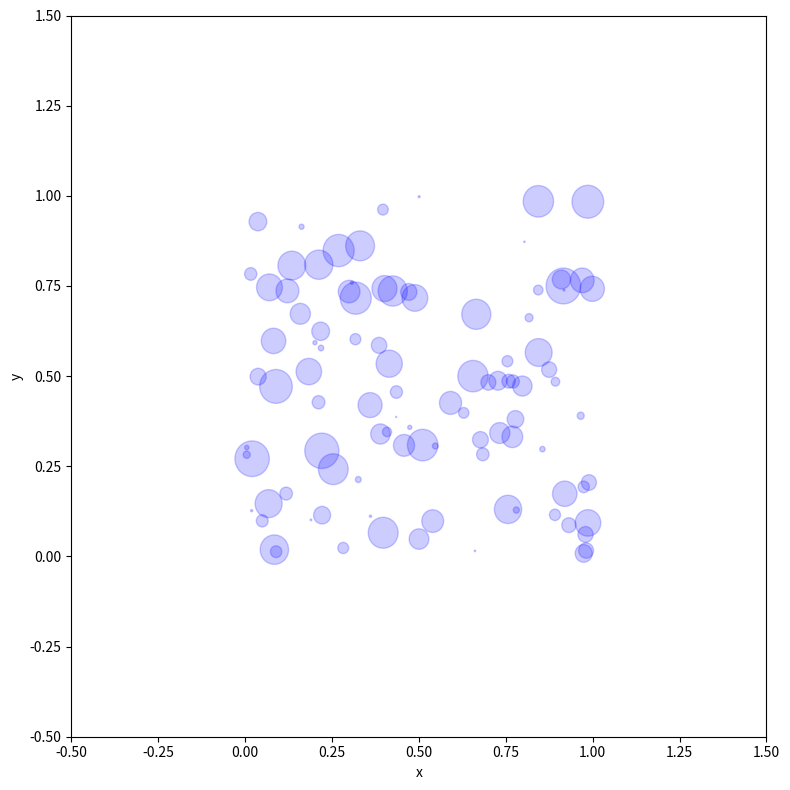
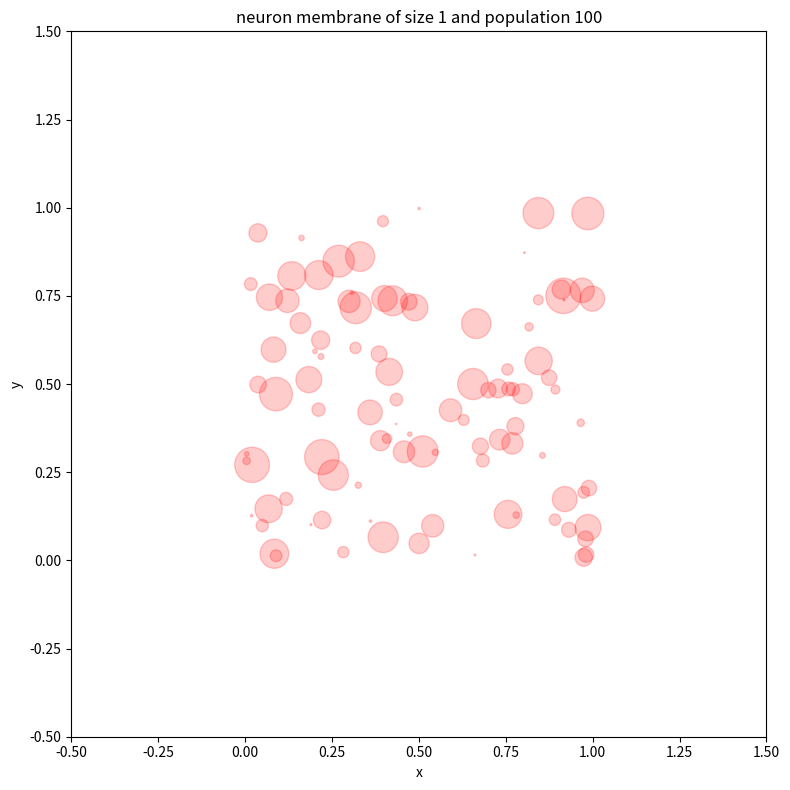

Python code for these plots, in order:
#!/usr/bin/env python

""" This is the implementaion of the model in Python """

import numpy as np
from matplotlib import pyplot as plt
from matplotlib.animation import FuncAnimation
from scipy.spatial.distance import squareform, pdist


class NeuralNetwork:
    """ the neural network model """
    def __init__(self, size=1, neuron_population: int=100, tau: float=0.01,
            f0: float=0.01, f_sat: float=2, g: float=500, k: float=10 ** -6,
            timestep: float=0.001) -> None:
        self.size = size    # the size of the area of the square canvas
        self.num = neuron_population    # the population of the neuron in canvas
        self.dim = 2        # dimension of the canvas
        # hash table to store data of neurons: x, y, z, radius, fired
        # x -> float
        # y -> float
        # z -> float
        # radius -> float
        # f_i -> float
        self.neurons = np.recarray((self.num,),
            dtype=[('x', float), ('y', float), ('z', float), ('radius', float),
                ('f_i', float)])

        self.neurons['x'] = np.random.random(size=self.num) * self.size      # random initial position for the neuron in the canvas
        self.neurons['y'] = np.random.random(size=self.num) * self.size      # random initial position for the neuron in the canvas

        if self.dim == 3:
            self.neurons['z'] = np.random.random(size=self.num) * self.size      # random initial position for the neuron in the canvas
        else:
            self.neurons['z'] = np.zeros(shape=self.num)    # all zero z-axis

        self.neurons['radius'] = np.random.random(size=self.num) * 0.05 * self.size    # list of neuron radii as disks (2D) or spheres (3D)
        pos = np.vstack((np.vstack((self.neurons['x'], self.neurons['y'])), self.neurons['z']))
        self.dist_mat = squareform(pdist(pos.T))     # distance matrix of the neurons
        self.mutual_area = self.calc_mutual_area()      # calculate mutual area of disks(2D) or volume of spheres (3D)

        self.f0 = f0        # f0 (Hz)
        self.neurons['f_i'] = f0    # initial firing rate
        self.f_sat = f_sat      # f_sat (Hz)

        self.fired = np.zeros(self.num, dtype=bool)     # see if neurons are fired
        self.tau = tau     # decay constant for firing rates
        self._h = timestep      # time step
        self.g = g            # correlation coefficient of mutual area (Hz)
        self.k = k
        self.f_sat = f_sat


    def update_fire_rate(self):
        """ update the firing rate of each neuron """
        # homogenious part
        self.neurons['f_i'] += (self.f0 - self.neurons['f_i']) / self.tau * self._h
        # inhomogenious part
        if np.sum(self.fired) > 0:  # if at least 1 neuron fired
            self.mutual_area = self.calc_mutual_area()  # update mutual area
            self.neurons['f_i'] += np.sum(self.mutual_area[self.fired]) * self.g    # inhomogenious increment of f_i
        else:
            pass


    def timestep(self):
        """ evolve the system one time step """
        # decide which neurons fire at this timestep
        self.fired = np.random.random(size=self.num) < self.neurons['f_i'] * self._h
        self.update_fire_rate()     # update fire rate
        self.neurons['radius'] += self.k * self._h   # homogenious increment
        self.neurons['radius'][self.fired] -= self.k / self.f_sat   # inhomogenious decrement

    @staticmethod
    def func(d, r1, r2) -> float:
        """ function for mutual area """
        if d < r1 + r2:     # have intersection
            if d < np.absolute(r1 - r2):    # one inside the other
                if r1 < r2:  # r1 is in r2
                    return np.pi * r2 ** 2
                else:
                    return np.pi * r1 ** 2
            else:
                part1 = r1 ** 2 * np.arccos((d*d + r1*r1 - r2*r2) / (2*d*r1))
                part2 = r2 ** 2 * np.arccos((d*d - r1*r1 + r2*r2) / (2*d*r2))
                part3 =  0.5 * np.sqrt((-d + r1 + r2) *\
                        (d - r1 + r2) * (d + r1 - r2) * (d + r1 + r2))
                return part1 + part2 - part3
        else:
            return 0

    def calc_mutual_area(self):
        """
        find the mutual area(2D) or volume (3D) of the neurons to find
        the interaction coefficients.
        """

        _mutual_area = np.zeros(shape=(self.num, self.num)) # initialize
        r1 = np.tile(self.neurons['radius'], (self.num, 1))      # matrix of radii
        r2 = r1.T           # transpose of radii as r2

        for i in range(self.num):
            for j in range(self.num):
                _mutual_area[i, j] = NeuralNetwork.func(self.dist_mat[i, j],
                        r1[i, j], r2[i, j])
        return _mutual_area


    def display(self, color):
        """ plot the neurons on the canvas as disks """
        # preparations
        r = self.neurons['radius']
        x = self.neurons['x']
        y = self.neurons['y']
        fig, ax = plt.subplots(figsize=(8, 8), tight_layout=True)

        neurons_circles = []
        for i in range(self.num):
            neurons_circles.append(plt.Circle(xy=(x[i], y[i]), radius=r[i],
                alpha=0.2, color=color))
            ax.add_patch(neurons_circles[i])

        ax.set_title(f"neuron membrane of size {self.size} and population {self.num}")
        ax.set_xlabel("x")
        ax.set_ylabel("y")
        ax.set_xlim(-0.5, self.size + 0.5)
        ax.set_ylim(-0.5, self.size + 0.5)
        plt.show()

    def animate_system(self, color):
        def animate(i):
            """ animate for FuncAnimation """
            for _ in range(10):
                self.timestep()

            r = self.neurons['radius']
            for ind in range(self.num):
                neurons_circles[ind].radius = r[ind]

            ax.set_title(f"step {i}, neuron population = {self.num}")

            return 0

        # preparations
        r = self.neurons['radius']
        x = self.neurons['x']
        y = self.neurons['y']
        fig, ax = plt.subplots(figsize=(8, 8), tight_layout=True)

        neurons_circles = []
        for i in range(self.num):
            neurons_circles.append(plt.Circle(xy=(x[i], y[i]), radius=r[i],
                alpha=0.2, color=color))
            ax.add_patch(neurons_circles[i])

        # ax.set_title(f"neuron membrane of size {self.size} and population {self.num}")
        ax.set_xlabel("x")
        ax.set_ylabel("y")
        ax.set_xlim(-0.5, self.size + 0.5)
        ax.set_ylim(-0.5, self.size + 0.5)
        ani = FuncAnimation(fig, animate, interval=10, blit=False,
                save_count=500)
        plt.show()



def test():
    """ function to test the system """
    from time import time   # to calc runtime of the program
    network = NeuralNetwork(neuron_population=100)
    network.animate_system('b')

    start = time()
    duration = 5 * 10 ** 2
    num = int(duration // network._h)
    interval = 100
    array = np.zeros((num // interval, network.num))

    for i in range(num // interval):
        print(f"\rstep {i} / {num // interval}", end='')
        for _ in range(interval):
            network.timestep()
        array[i] = np.sum(network.mutual_area, axis=0) * network.tau * network.g

    print(f"runtime = {time() - start}")

    network.display('r')

    print(array[-1])
    plt.plot(np.linspace(1, num // interval, num // interval), array)
    plt.show()


if __name__ == '__main__':
    test()
